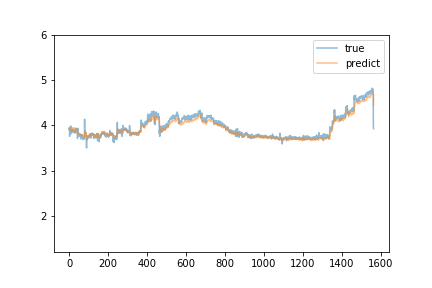

Values plotted in this chart, from the file beside it:
predict, true
3.939, 3.91
3.935, 3.95
3.95, 3.76
3.898, 3.86
3.886, 3.9
3.893, 3.88
3.892, 3.85
3.886, 3.99
3.909, 3.85
3.889, 3.82
3.872, 3.87
3.875, 3.87
3.877, 3.96
3.907, 3.86
3.894, 3.88
3.897, 3.86
3.891, 3.85
3.885, 3.87
3.888, 3.85
3.89, 3.91
3.927, 3.88
3.902, 3.86
3.899, 3.85
3.95, 3.89
3.927, 3.89
3.914, 3.86
3.904, 3.86
3.886, 3.86
3.882, 3.84
3.881, 3.88
3.881, 3.83
3.858, 3.9
3.882, 3.94
3.907, 3.94
3.92, 3.91
3.914, 3.93
3.92, 3.91
3.916, 3.91
3.927, 3.89
3.916, 3.85
3.895, 3.85
3.893, 3.9
3.886, 3.71
3.832, 3.73
3.814, 3.75
3.792, 3.94
3.853, 3.79
3.831, 3.79
3.822, 3.82
3.832, 3.77
3.819, 3.77
3.815, 3.77
3.805, 3.8
3.806, 3.76
3.798, 3.79
3.805, 3.77
3.802, 3.77
3.801, 3.81
3.802, 3.75
3.787, 3.79
... 1,504 more rows
